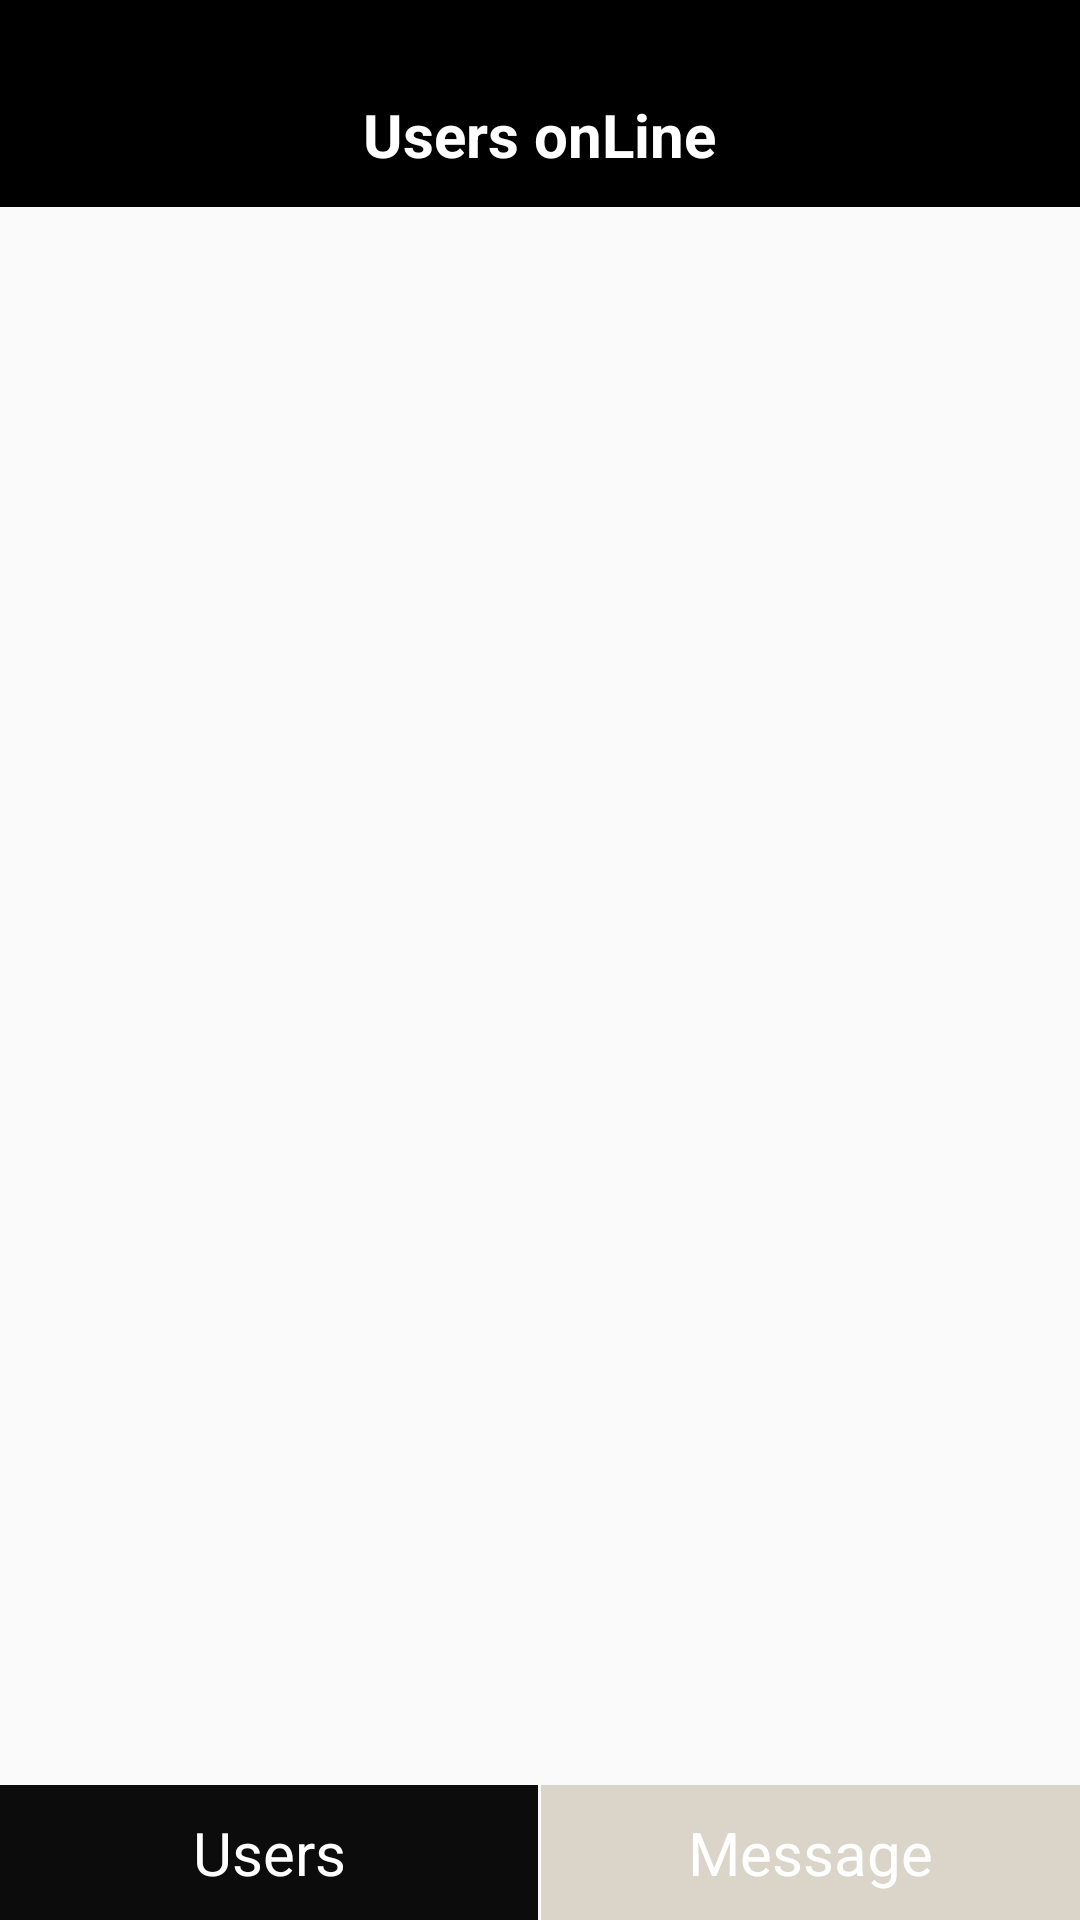

Layout XML and referenced resources for this Android screen:
<!-- AndroidManifest.xml: application theme Theme.Design.Light.NoActionBar -->
<!-- res/layout/activity_home.xml -->
<?xml version="1.0" encoding="utf-8"?>
<LinearLayout xmlns:android="http://schemas.android.com/apk/res/android"
    xmlns:tools="http://schemas.android.com/tools"
    android:layout_width="match_parent"
    android:layout_height="match_parent"
    android:orientation="vertical">

    <FrameLayout
        android:id="@+id/frame_contailer"
        android:layout_width="match_parent"
        android:layout_height="69dp"
        android:background="#000000">

        <TextView
            android:layout_width="wrap_content"
            android:layout_height="48dp"
            android:textColor="#FFFFFF"
            android:layout_gravity="center_horizontal|bottom"
            android:gravity="center_vertical"
            android:textStyle="bold"
            android:textSize="20dp"
            android:text="Users onLine"/>

    </FrameLayout>

    <FrameLayout
        android:id="@+id/frameLayout"
        android:layout_width="match_parent"
        android:layout_height="0dp"
        android:layout_weight="1"/>

    <LinearLayout
        android:layout_width="match_parent"
        android:layout_height="45dp"
        android:orientation="horizontal">

        <TextView
            android:id="@+id/tv_user"
            android:layout_width="0dp"
            android:layout_weight="1"
            android:layout_height="match_parent"
            android:text="Users"
            android:background="#0C0C0C"
            android:textColor="#fff"
            android:gravity="center"
            android:textSize="20dp"
            />

        <View
            android:layout_width="1dp"
            android:layout_height="match_parent"/>

        <TextView
            android:id="@+id/tv_message"
            android:layout_width="0dp"
            android:layout_weight="1"
            android:layout_height="match_parent"
            android:text="Message"
            android:background="#DAD5C8"
            android:textColor="#fff"
            android:gravity="center"
            android:textSize="20dp"
            />
    </LinearLayout>
</LinearLayout>
<!-- resources referenced by this layout -->
<resources>

</resources>
